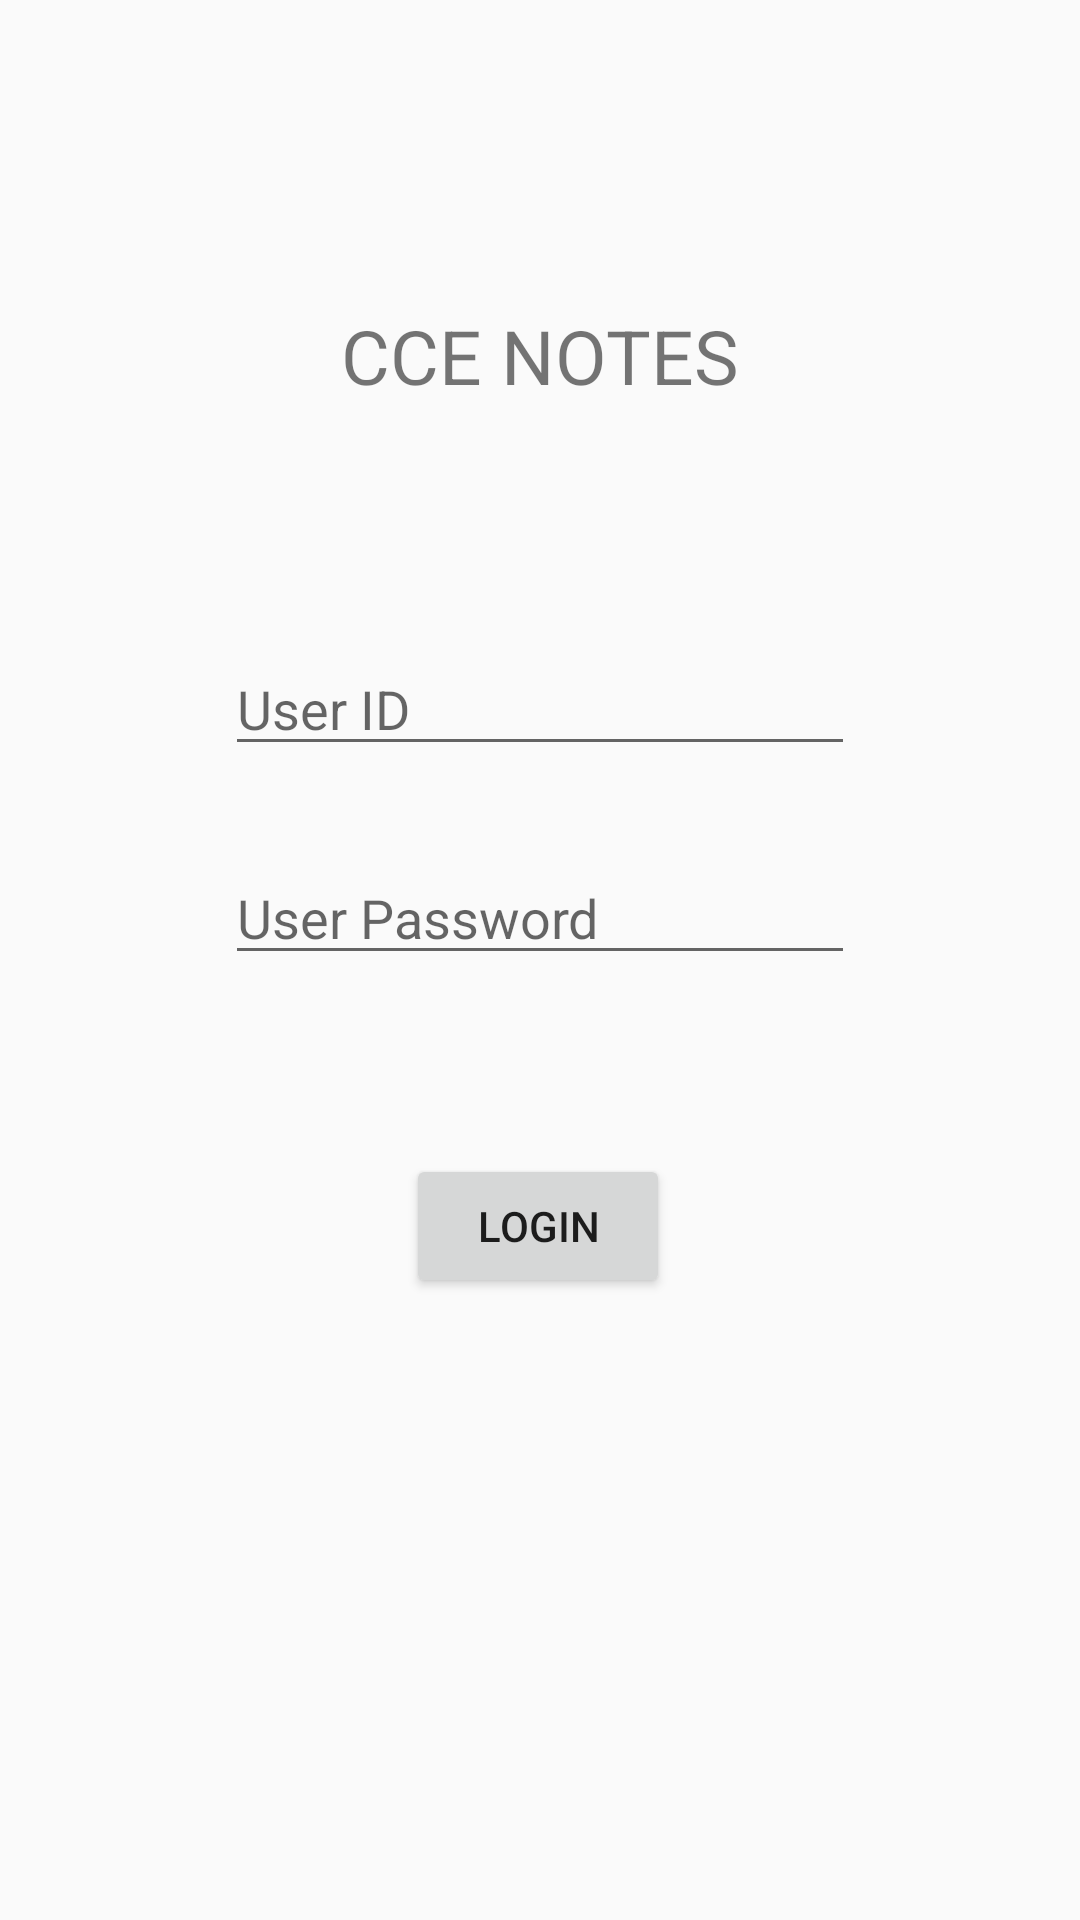

Here is an Android app screen rendered from its layout file. Give the layout XML and the strings, colors and styles it references.
<!-- AndroidManifest.xml: application theme AppTheme -->
<!-- res/layout/activity_login.xml -->
<?xml version="1.0" encoding="utf-8"?>
<androidx.constraintlayout.widget.ConstraintLayout xmlns:android="http://schemas.android.com/apk/res/android"
    xmlns:app="http://schemas.android.com/apk/res-auto"
    xmlns:tools="http://schemas.android.com/tools"
    android:layout_width="match_parent"
    android:layout_height="match_parent"
    tools:context=".Login">

    <TextView
        android:id="@+id/LogScr"
        android:layout_width="187dp"
        android:layout_height="35dp"
        android:text="@string/app_name"
        android:textAlignment="center"
        android:textSize="25sp"
        app:layout_constraintBottom_toBottomOf="parent"
        app:layout_constraintEnd_toEndOf="parent"
        app:layout_constraintStart_toStartOf="parent"
        app:layout_constraintTop_toTopOf="parent"
        app:layout_constraintVertical_bias="0.168"
        tools:text="Login Screen" />

    <EditText
        android:id="@+id/edUID"
        android:layout_width="wrap_content"
        android:layout_height="wrap_content"
        android:ems="10"
        android:inputType="textPersonName"
        android:hint="User ID"
        app:layout_constraintBottom_toTopOf="@+id/edUPASS"
        app:layout_constraintEnd_toEndOf="parent"
        app:layout_constraintStart_toStartOf="parent"
        app:layout_constraintTop_toBottomOf="@+id/LogScr"
        app:layout_constraintVertical_bias="0.732"
        tools:text="User ID" />

    <EditText
        android:id="@+id/edUPASS"
        android:layout_width="wrap_content"
        android:layout_height="wrap_content"
        android:ems="10"
        android:inputType="textPassword"
        android:hint="User Password"
        app:layout_constraintBottom_toBottomOf="parent"
        app:layout_constraintEnd_toEndOf="parent"
        app:layout_constraintStart_toStartOf="parent"
        app:layout_constraintTop_toBottomOf="@+id/LogScr"
        app:layout_constraintVertical_bias="0.318" />

    <Button
        android:id="@+id/USUB"
        android:layout_width="wrap_content"
        android:layout_height="wrap_content"
        android:text="Login"
        app:layout_constraintBottom_toBottomOf="parent"
        app:layout_constraintEnd_toEndOf="parent"
        app:layout_constraintHorizontal_bias="0.498"
        app:layout_constraintStart_toStartOf="parent"
        app:layout_constraintTop_toBottomOf="@+id/edUPASS"
        app:layout_constraintVertical_bias="0.224"
        tools:text="Submit" />

    <TextView
        android:id="@+id/WrAttempt"
        android:layout_width="256dp"
        android:layout_height="35dp"
        android:layout_marginTop="36dp"
        app:layout_constraintBottom_toBottomOf="parent"
        app:layout_constraintEnd_toEndOf="parent"
        app:layout_constraintHorizontal_bias="0.496"
        app:layout_constraintStart_toStartOf="parent"
        app:layout_constraintTop_toBottomOf="@+id/USUB"
        app:layout_constraintVertical_bias="0.0" />

</androidx.constraintlayout.widget.ConstraintLayout>
<!-- resources referenced by this layout -->
<resources>
  <string name="app_name">CCE NOTES</string>
  <style name="AppTheme" parent="Theme.AppCompat.Light.DarkActionBar">
          
          <item name="colorPrimary">@color/colorPrimary</item>
          <item name="colorPrimaryDark">@color/colorPrimaryDark</item>
          <item name="colorAccent">@color/colorAccent</item>
      </style>
  <color name="colorPrimary">#43CEA2</color>
  <color name="colorPrimaryDark">#185A9D</color>
  <color name="colorAccent">#D81B60</color>
</resources>
